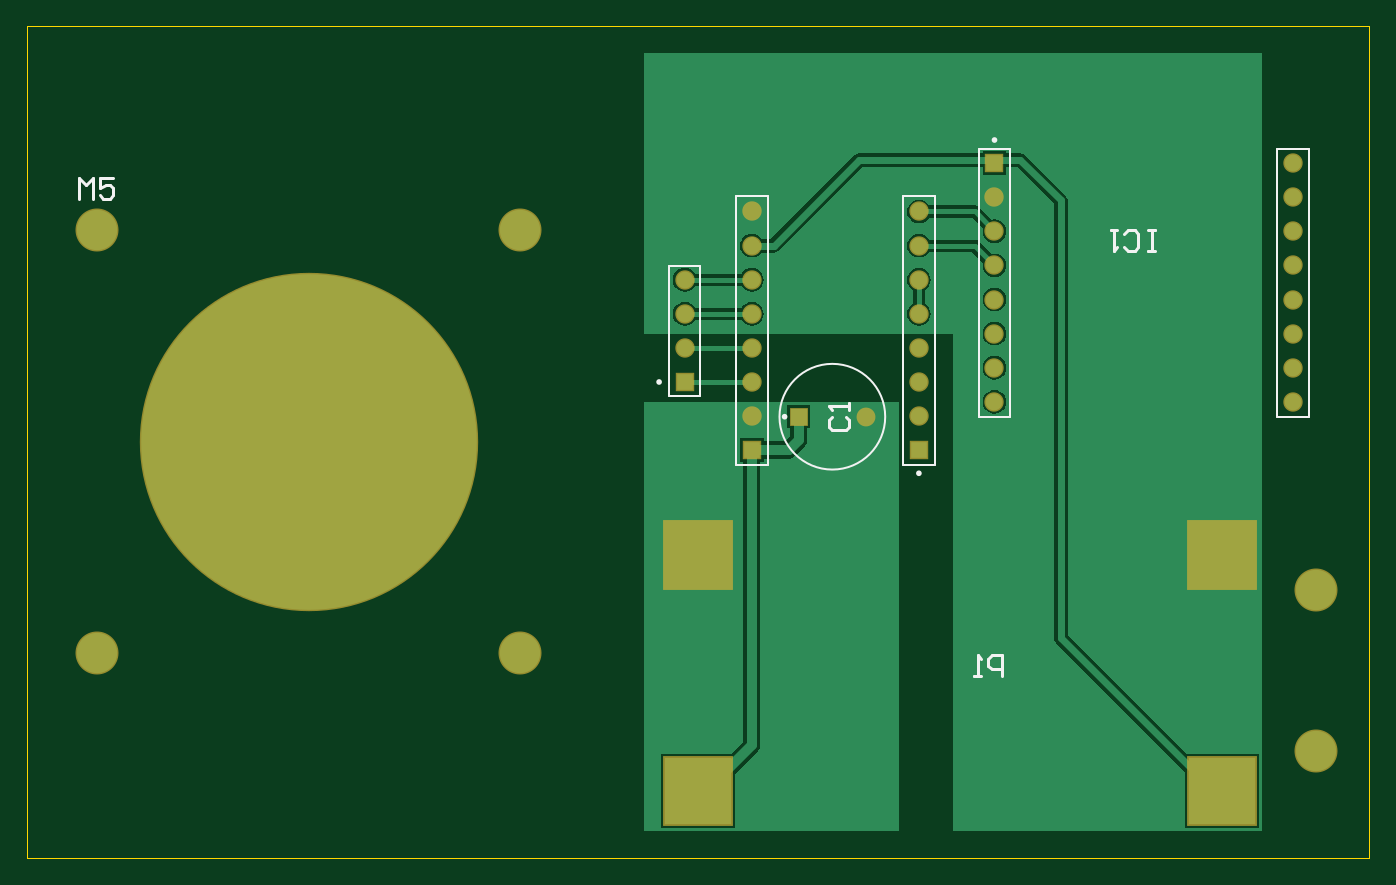
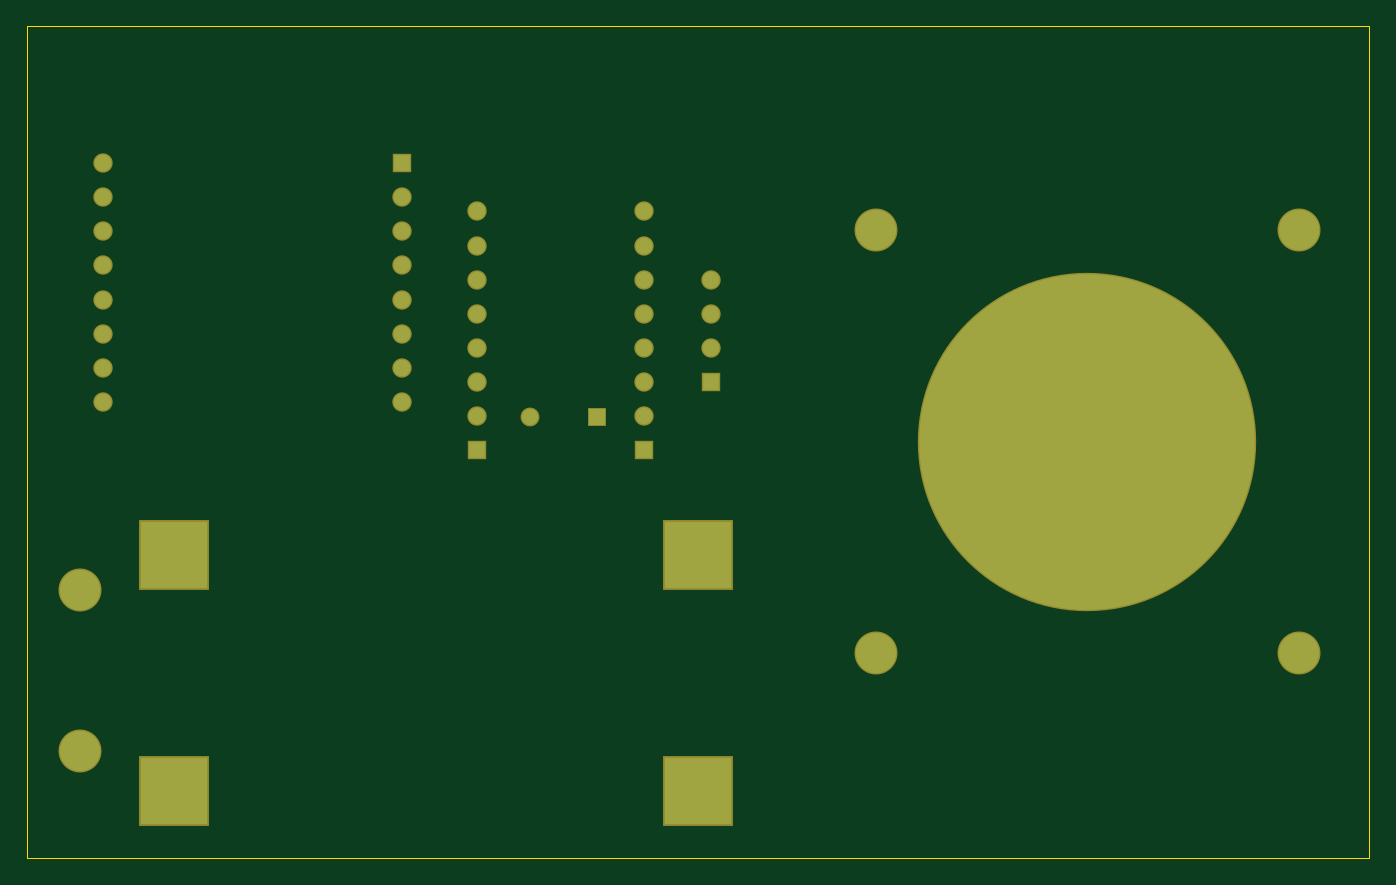
Circuit board: 9 layer files. Board 100.0 x 62.0 mm.
- bottom_copper: PCB1.GBL (1575 bytes)
- bottom_silk: PCB1.GBO (284 bytes)
- paste: PCB1.GBP (282 bytes)
- bottom_mask: PCB1.GBS (1546 bytes)
- outline: PCB1.GM1 (379 bytes)
- top_copper: PCB1.GTL (11179 bytes)
- top_silk: PCB1.GTO (2283 bytes)
- paste: PCB1.GTP (286 bytes)
- top_mask: PCB1.GTS (1545 bytes)

=== bottom_copper: PCB1.GBL ===
G04*
G04 #@! TF.GenerationSoftware,Altium Limited,Altium Designer,24.6.1 (21)*
G04*
G04 Layer_Physical_Order=2*
G04 Layer_Color=16711680*
%FSLAX44Y44*%
%MOMM*%
G71*
G04*
G04 #@! TF.SameCoordinates,1207D394-1C88-4F4B-BD9F-65BECFCF712D*
G04*
G04*
G04 #@! TF.FilePolarity,Positive*
G04*
G01*
G75*
%ADD23C,25.0000*%
%ADD24C,3.0000*%
%ADD25C,1.2400*%
%ADD26R,1.2400X1.2400*%
%ADD27R,5.0000X5.0000*%
%ADD28R,1.2000X1.2000*%
%ADD29C,1.2000*%
D23*
X310000Y960000D02*
D03*
D24*
X467500Y1117500D02*
D03*
X152500D02*
D03*
X467500Y802500D02*
D03*
X152500D02*
D03*
X1060000Y850000D02*
D03*
Y730000D02*
D03*
D25*
X1043030Y1167630D02*
D03*
Y1142230D02*
D03*
Y1116830D02*
D03*
Y1091430D02*
D03*
Y1066030D02*
D03*
Y1040630D02*
D03*
Y1015230D02*
D03*
Y989830D02*
D03*
X820780Y1142230D02*
D03*
Y1116830D02*
D03*
Y1091430D02*
D03*
Y1066030D02*
D03*
Y1040630D02*
D03*
Y1015230D02*
D03*
Y989830D02*
D03*
X590000Y1055400D02*
D03*
Y1080800D02*
D03*
Y1030000D02*
D03*
X640000Y1055400D02*
D03*
Y1004600D02*
D03*
Y1030000D02*
D03*
Y1131600D02*
D03*
Y1080800D02*
D03*
Y1106200D02*
D03*
Y979200D02*
D03*
X764460Y1055400D02*
D03*
Y1004600D02*
D03*
Y1030000D02*
D03*
Y1131600D02*
D03*
Y1080800D02*
D03*
Y1106200D02*
D03*
Y979200D02*
D03*
D26*
X820780Y1167630D02*
D03*
X590000Y1004600D02*
D03*
X640000Y953800D02*
D03*
X764460D02*
D03*
D27*
X600000Y700000D02*
D03*
Y875900D02*
D03*
X990000Y700000D02*
D03*
Y875900D02*
D03*
D28*
X675000Y978730D02*
D03*
D29*
X725000D02*
D03*
M02*

=== bottom_silk: PCB1.GBO ===
G04*
G04 #@! TF.GenerationSoftware,Altium Limited,Altium Designer,24.6.1 (21)*
G04*
G04 Layer_Color=32896*
%FSLAX44Y44*%
%MOMM*%
G71*
G04*
G04 #@! TF.SameCoordinates,1207D394-1C88-4F4B-BD9F-65BECFCF712D*
G04*
G04*
G04 #@! TF.FilePolarity,Positive*
G04*
G01*
G75*
M02*

=== paste: PCB1.GBP ===
G04*
G04 #@! TF.GenerationSoftware,Altium Limited,Altium Designer,24.6.1 (21)*
G04*
G04 Layer_Color=128*
%FSLAX44Y44*%
%MOMM*%
G71*
G04*
G04 #@! TF.SameCoordinates,1207D394-1C88-4F4B-BD9F-65BECFCF712D*
G04*
G04*
G04 #@! TF.FilePolarity,Positive*
G04*
G01*
G75*
M02*

=== bottom_mask: PCB1.GBS ===
G04*
G04 #@! TF.GenerationSoftware,Altium Limited,Altium Designer,24.6.1 (21)*
G04*
G04 Layer_Color=16711935*
%FSLAX44Y44*%
%MOMM*%
G71*
G04*
G04 #@! TF.SameCoordinates,1207D394-1C88-4F4B-BD9F-65BECFCF712D*
G04*
G04*
G04 #@! TF.FilePolarity,Negative*
G04*
G01*
G75*
%ADD13C,25.2032*%
%ADD14C,3.2032*%
%ADD15C,1.4432*%
%ADD16R,1.4432X1.4432*%
%ADD17R,5.2032X5.2032*%
%ADD18R,1.4032X1.4032*%
%ADD19C,1.4032*%
D13*
X310000Y960000D02*
D03*
D14*
X467500Y1117500D02*
D03*
X152500D02*
D03*
X467500Y802500D02*
D03*
X152500D02*
D03*
X1060000Y850000D02*
D03*
Y730000D02*
D03*
D15*
X1043030Y1167630D02*
D03*
Y1142230D02*
D03*
Y1116830D02*
D03*
Y1091430D02*
D03*
Y1066030D02*
D03*
Y1040630D02*
D03*
Y1015230D02*
D03*
Y989830D02*
D03*
X820780Y1142230D02*
D03*
Y1116830D02*
D03*
Y1091430D02*
D03*
Y1066030D02*
D03*
Y1040630D02*
D03*
Y1015230D02*
D03*
Y989830D02*
D03*
X590000Y1055400D02*
D03*
Y1080800D02*
D03*
Y1030000D02*
D03*
X640000Y1055400D02*
D03*
Y1004600D02*
D03*
Y1030000D02*
D03*
Y1131600D02*
D03*
Y1080800D02*
D03*
Y1106200D02*
D03*
Y979200D02*
D03*
X764460Y1055400D02*
D03*
Y1004600D02*
D03*
Y1030000D02*
D03*
Y1131600D02*
D03*
Y1080800D02*
D03*
Y1106200D02*
D03*
Y979200D02*
D03*
D16*
X820780Y1167630D02*
D03*
X590000Y1004600D02*
D03*
X640000Y953800D02*
D03*
X764460D02*
D03*
D17*
X600000Y700000D02*
D03*
Y875900D02*
D03*
X990000Y700000D02*
D03*
Y875900D02*
D03*
D18*
X675000Y978730D02*
D03*
D19*
X725000D02*
D03*
M02*

=== outline: PCB1.GM1 ===
G04*
G04 #@! TF.GenerationSoftware,Altium Limited,Altium Designer,24.6.1 (21)*
G04*
G04 Layer_Color=0*
%FSLAX44Y44*%
%MOMM*%
G71*
G04*
G04 #@! TF.SameCoordinates,1207D394-1C88-4F4B-BD9F-65BECFCF712D*
G04*
G04*
G04 #@! TF.FilePolarity,Positive*
G04*
G01*
G75*
%ADD30C,0.0254*%
D30*
X100000Y1270000D02*
X1100000D01*
Y650000D01*
X100000D01*
Y1270000D01*
M02*

=== top_copper: PCB1.GTL (11179 bytes, source omitted) ===
=== top_silk: PCB1.GTO ===
G04*
G04 #@! TF.GenerationSoftware,Altium Limited,Altium Designer,24.6.1 (21)*
G04*
G04 Layer_Color=65535*
%FSLAX44Y44*%
%MOMM*%
G71*
G04*
G04 #@! TF.SameCoordinates,1207D394-1C88-4F4B-BD9F-65BECFCF712D*
G04*
G04*
G04 #@! TF.FilePolarity,Positive*
G04*
G01*
G75*
%ADD10C,0.2000*%
%ADD11C,0.1270*%
%ADD12C,0.2540*%
D10*
X821780Y1184830D02*
G03*
X821780Y1184830I-1000J0D01*
G01*
X665440Y978730D02*
G03*
X665440Y978730I-1000J0D01*
G01*
X571950Y1004600D02*
G03*
X571950Y1004600I-1000J0D01*
G01*
X765460Y936600D02*
G03*
X765460Y936600I-1000J0D01*
G01*
D11*
X739370Y978730D02*
G03*
X739370Y978730I-39370J0D01*
G01*
X1031330Y1178330D02*
X1054730D01*
Y978400D02*
Y1178330D01*
X1031330Y978400D02*
Y1178330D01*
Y978400D02*
X1054730D01*
X809080Y1178330D02*
X832480D01*
Y978400D02*
Y1178330D01*
X809080Y978400D02*
Y1178330D01*
Y978400D02*
X832480D01*
X578300Y993900D02*
X601700D01*
X578300D02*
Y1090960D01*
X601700Y993900D02*
Y1090960D01*
X578300D02*
X601700D01*
X628300Y943100D02*
Y1143030D01*
X651700Y943100D02*
Y1143030D01*
X628300Y943100D02*
X651700D01*
X628300Y1143030D02*
X651700D01*
X752760Y943100D02*
Y1143030D01*
X776160Y943100D02*
Y1143030D01*
X752760Y943100D02*
X776160D01*
X752760Y1143030D02*
X776160D01*
D12*
X138911Y1141209D02*
Y1156444D01*
X143989Y1151366D01*
X149068Y1156444D01*
Y1141209D01*
X164303Y1156444D02*
X154146D01*
Y1148827D01*
X159224Y1151366D01*
X161764D01*
X164303Y1148827D01*
Y1143748D01*
X161764Y1141209D01*
X156685D01*
X154146Y1143748D01*
X826167Y785732D02*
Y800967D01*
X818549D01*
X816010Y798428D01*
Y793350D01*
X818549Y790811D01*
X826167D01*
X810932Y785732D02*
X805853D01*
X808392D01*
Y800967D01*
X810932Y798428D01*
X940315Y1102383D02*
X935236D01*
X937776D01*
Y1117617D01*
X940315D01*
X935236D01*
X917462Y1104922D02*
X920001Y1102383D01*
X925080D01*
X927619Y1104922D01*
Y1115078D01*
X925080Y1117617D01*
X920001D01*
X917462Y1115078D01*
X912384Y1117617D02*
X907306D01*
X909845D01*
Y1102383D01*
X912384Y1104922D01*
X699922Y978730D02*
X697382Y976191D01*
Y971113D01*
X699922Y968573D01*
X710078D01*
X712617Y971113D01*
Y976191D01*
X710078Y978730D01*
X712617Y983808D02*
Y988887D01*
Y986348D01*
X697382D01*
X699922Y983808D01*
M02*

=== paste: PCB1.GTP ===
G04*
G04 #@! TF.GenerationSoftware,Altium Limited,Altium Designer,24.6.1 (21)*
G04*
G04 Layer_Color=8421504*
%FSLAX44Y44*%
%MOMM*%
G71*
G04*
G04 #@! TF.SameCoordinates,1207D394-1C88-4F4B-BD9F-65BECFCF712D*
G04*
G04*
G04 #@! TF.FilePolarity,Positive*
G04*
G01*
G75*
M02*

=== top_mask: PCB1.GTS ===
G04*
G04 #@! TF.GenerationSoftware,Altium Limited,Altium Designer,24.6.1 (21)*
G04*
G04 Layer_Color=8388736*
%FSLAX44Y44*%
%MOMM*%
G71*
G04*
G04 #@! TF.SameCoordinates,1207D394-1C88-4F4B-BD9F-65BECFCF712D*
G04*
G04*
G04 #@! TF.FilePolarity,Negative*
G04*
G01*
G75*
%ADD13C,25.2032*%
%ADD14C,3.2032*%
%ADD15C,1.4432*%
%ADD16R,1.4432X1.4432*%
%ADD17R,5.2032X5.2032*%
%ADD18R,1.4032X1.4032*%
%ADD19C,1.4032*%
D13*
X310000Y960000D02*
D03*
D14*
X467500Y1117500D02*
D03*
X152500D02*
D03*
X467500Y802500D02*
D03*
X152500D02*
D03*
X1060000Y850000D02*
D03*
Y730000D02*
D03*
D15*
X1043030Y1167630D02*
D03*
Y1142230D02*
D03*
Y1116830D02*
D03*
Y1091430D02*
D03*
Y1066030D02*
D03*
Y1040630D02*
D03*
Y1015230D02*
D03*
Y989830D02*
D03*
X820780Y1142230D02*
D03*
Y1116830D02*
D03*
Y1091430D02*
D03*
Y1066030D02*
D03*
Y1040630D02*
D03*
Y1015230D02*
D03*
Y989830D02*
D03*
X590000Y1055400D02*
D03*
Y1080800D02*
D03*
Y1030000D02*
D03*
X640000Y1055400D02*
D03*
Y1004600D02*
D03*
Y1030000D02*
D03*
Y1131600D02*
D03*
Y1080800D02*
D03*
Y1106200D02*
D03*
Y979200D02*
D03*
X764460Y1055400D02*
D03*
Y1004600D02*
D03*
Y1030000D02*
D03*
Y1131600D02*
D03*
Y1080800D02*
D03*
Y1106200D02*
D03*
Y979200D02*
D03*
D16*
X820780Y1167630D02*
D03*
X590000Y1004600D02*
D03*
X640000Y953800D02*
D03*
X764460D02*
D03*
D17*
X600000Y700000D02*
D03*
Y875900D02*
D03*
X990000Y700000D02*
D03*
Y875900D02*
D03*
D18*
X675000Y978730D02*
D03*
D19*
X725000D02*
D03*
M02*

